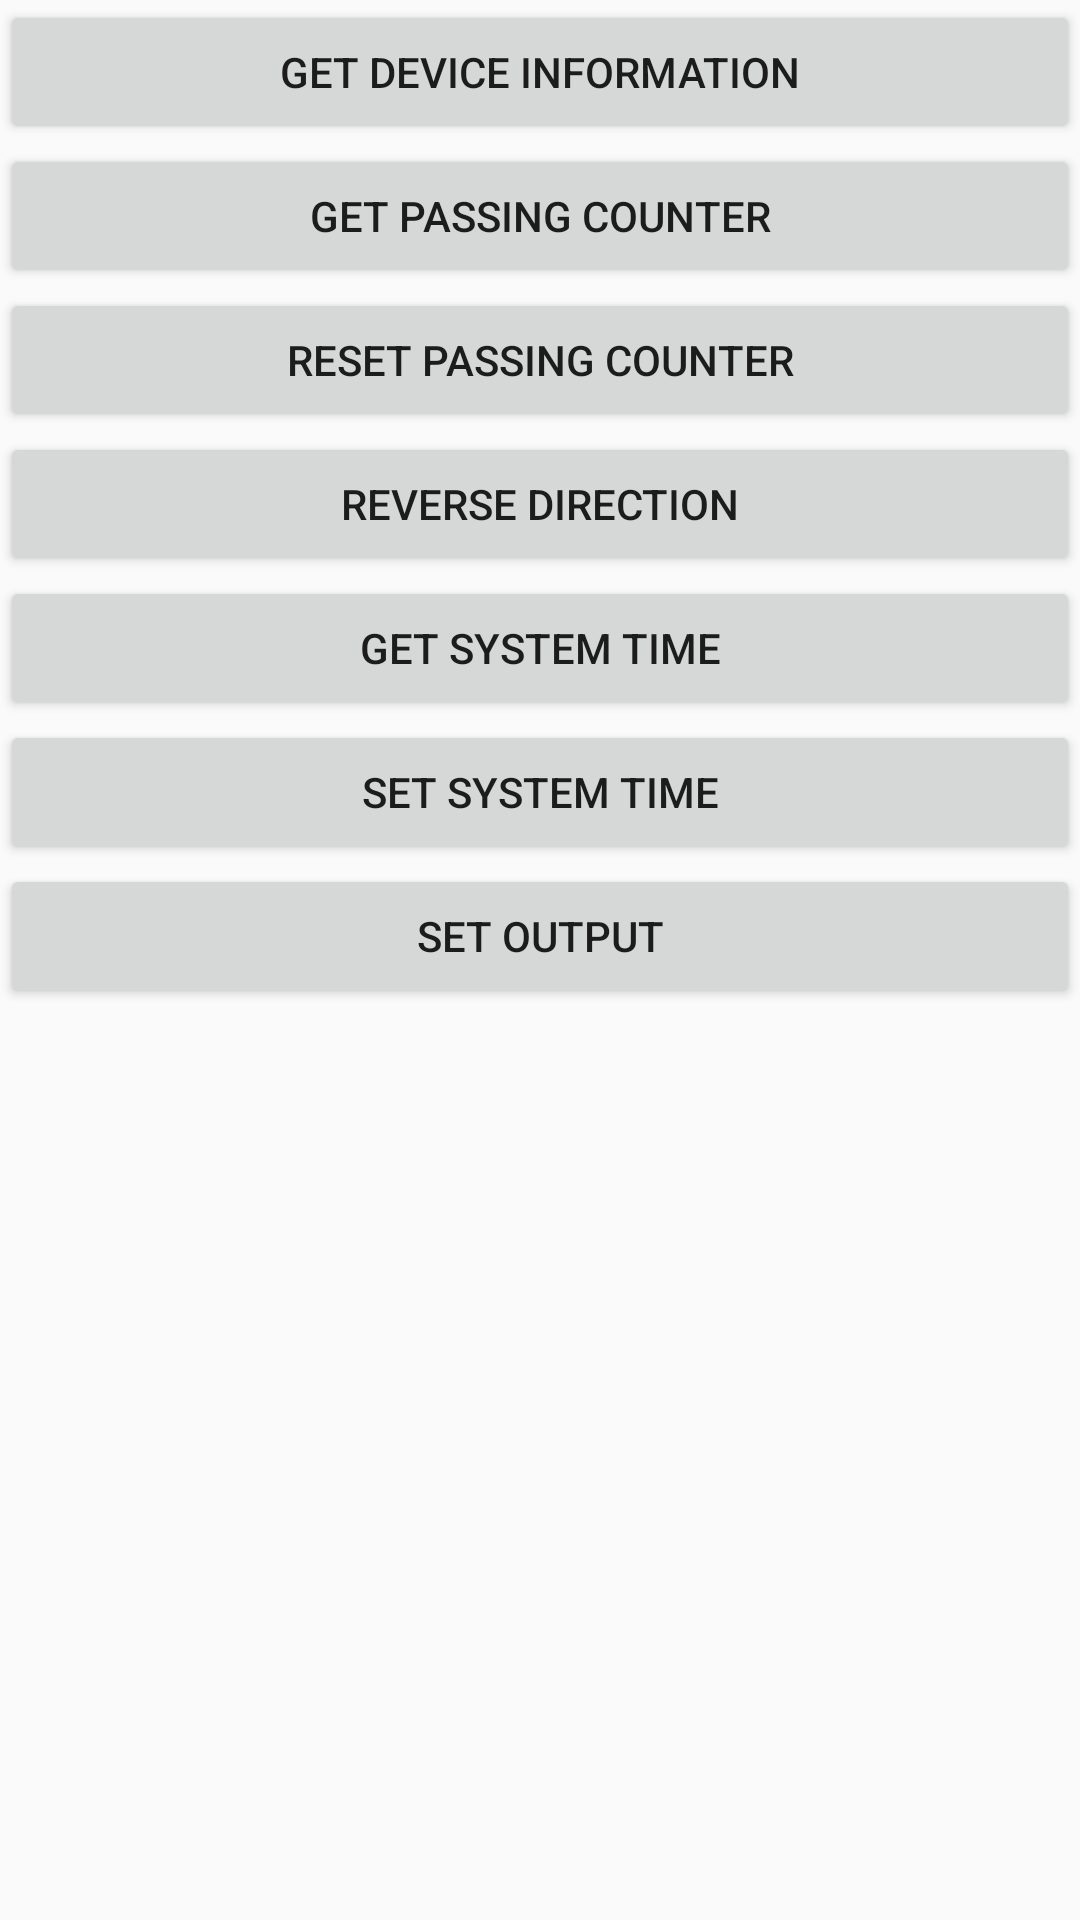

This screen was rendered from an Android layout file. Write that file and the resources it references.
<!-- AndroidManifest.xml: application theme AppTheme -->
<!-- res/layout/tab_command.xml -->
<?xml version="1.0" encoding="utf-8"?>
<LinearLayout xmlns:android="http://schemas.android.com/apk/res/android"
    android:id="@+id/tab_command"
    android:layout_width="fill_parent"
    android:layout_height="fill_parent"
    android:orientation="vertical" 
    android:layout_margin="10dp">

    <Button
        android:id="@+id/btn_get_dev_info"
        android:layout_width="fill_parent"
        android:layout_height="wrap_content"
        android:text="Get Device Information" />
    
    <Button
        android:id="@+id/btn_get_passing_counter"
        android:layout_width="fill_parent"
        android:layout_height="wrap_content"
        android:text="Get passing counter" />

    <Button
        android:id="@+id/btn_reset_passing_counter"
        android:layout_width="fill_parent"
        android:layout_height="wrap_content"
        android:text="Reset passing counter" />

    <Button
        android:id="@+id/btn_reverse_direction"
        android:layout_width="fill_parent"
        android:layout_height="wrap_content"
        android:text="Reverse Direction" />

    <Button
        android:id="@+id/btn_get_system_time"
        android:layout_width="fill_parent"
        android:layout_height="wrap_content"
        android:text="Get System Time" />

    <Button
        android:id="@+id/btn_set_system_time"
        android:layout_width="fill_parent"
        android:layout_height="wrap_content"
        android:text="Set System Time" />
    
    <Button
        android:id="@+id/btn_set_output"
        android:layout_width="fill_parent"
        android:layout_height="wrap_content"
        android:text="Set Output" />

</LinearLayout>
<!-- resources referenced by this layout -->
<resources>
  <style name="AppTheme" parent="Theme.AppCompat.Light.DarkActionBar">
          
          <item name="colorPrimary">@color/colorPrimary</item>
          <item name="colorPrimaryDark">@color/colorPrimaryDark</item>
          <item name="colorAccent">@color/colorAccent</item>
      </style>
  <color name="colorPrimary">#008577</color>
  <color name="colorPrimaryDark">#00574B</color>
  <color name="colorAccent">#D81B60</color>
</resources>
